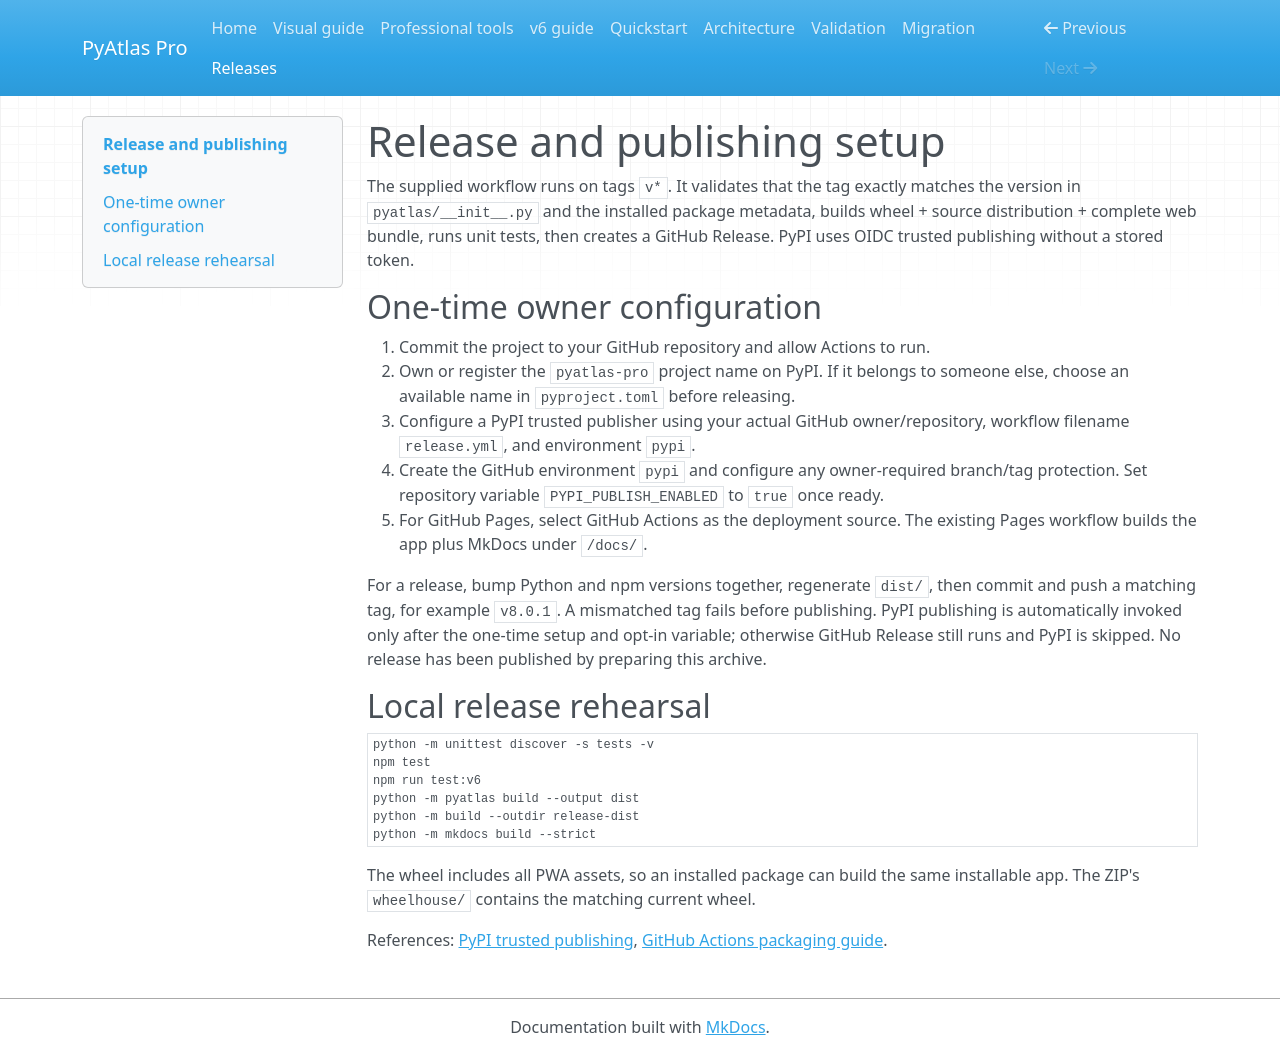

repository: harpreetsingh171190-cmyk/pyatlas-pro · page: RELEASES.html · generator: mkdocs

# Release and publishing setup

The supplied workflow runs on tags `v*`. It validates that the tag exactly
matches the version in `pyatlas/__init__.py` and the installed package metadata,
builds wheel + source distribution + complete web bundle, runs unit tests, then
creates a GitHub Release. PyPI uses OIDC trusted publishing without a stored token.

## One-time owner configuration

1. Commit the project to your GitHub repository and allow Actions to run.
2. Own or register the `pyatlas-pro` project name on PyPI. If it belongs to someone
   else, choose an available name in `pyproject.toml` before releasing.
3. Configure a PyPI trusted publisher using your actual GitHub owner/repository,
   workflow filename `release.yml`, and environment `pypi`.
4. Create the GitHub environment `pypi` and configure any owner-required branch/tag
   protection. Set repository variable `PYPI_PUBLISH_ENABLED` to `true` once ready.
5. For GitHub Pages, select GitHub Actions as the deployment source. The existing
   Pages workflow builds the app plus MkDocs under `/docs/`.

For a release, bump Python and npm versions together, regenerate `dist/`, then
commit and push a matching tag, for example `v8.0.1`. A mismatched tag fails before
publishing. PyPI publishing is automatically invoked only after the one-time setup
and opt-in variable; otherwise GitHub Release still runs and PyPI is skipped.
No release has been published by preparing this archive.

## Local release rehearsal

```sh
python -m unittest discover -s tests -v
npm test
npm run test:v6
python -m pyatlas build --output dist
python -m build --outdir release-dist
python -m mkdocs build --strict
```

The wheel includes all PWA assets, so an installed package can build the same
installable app. The ZIP's `wheelhouse/` contains the matching current wheel.

References: [PyPI trusted publishing](https://docs.pypi.org/trusted-publishers/using-a-publisher/),
[GitHub Actions packaging guide](https://packaging.python.org/en/latest/guides/publishing-package-distribution-releases-using-github-actions-ci-cd-workflows/).
